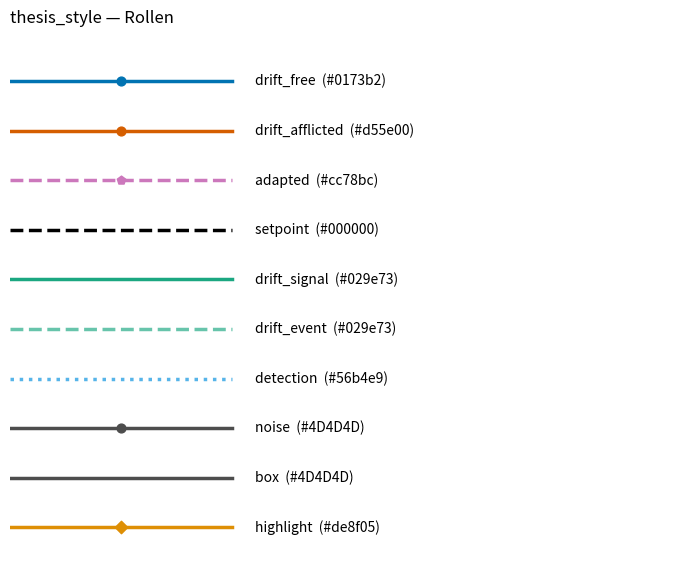

This chart was generated by the following Python code:
# -*- coding: utf-8 -*-
"""thesis_style — Zentrales Farb- und Stilkonzept fuer alle Plots der Dissertation.

Leitgedanke (vgl. Wong 2011, Nature Methods; Crameri et al. 2020, Nature Comms):
Es gibt nicht genug gut unterscheidbare Farben fuer jedes einzelne Signal.
Deshalb wird Farbe NICHT pro Signal, sondern pro *semantischer Rolle* vergeben,
die ueber die gesamte Arbeit konsistent bleibt. Zusaetzliche Information wird
ueber weitere Kanaele kodiert (Linienstil, Alpha, Marker, Panel) -> redundante,
auch in Graustufen lesbare, farbfehlsichtigkeitssichere Darstellung.

KANAELE (loest die Farbknappheit auf):
  * Concept Drift -> KANAL: Farbe (Hauptkanal, ueberall konsistent)
        drift_free      = blau    (ohne Drift)
        drift_afflicted = orange  (mit Drift)
        adapted         = violett (nach Adaption)
  * Diskrete Signale -> gefuellte Marker (ts.scatter(role)); Linien bleiben den
    kontinuierlichen Groessen c[k] (drift_signal) und Setpoints vorbehalten.
  * Groessenklasse -> KANAL: Markerform (orthogonal zur Farbe). Prozessgroessen
    (Setpoint w, Ein-/Ausgang u, y) nutzen SIGNAL_MARKER (Kreis), modellabgeleitete
    Groessen (Simulationsfehler e, Innovation nu, auch nach Adaption) nutzen
    MODEL_MARKER (Fuenfeck). Damit tragen Farbe und Form zwei unabhaengige
    Bedeutungen: Farbe == Driftzustand, Form == Art der dargestellten Groesse.
    WIRKSAMKEIT: In den dichten Punktwolken (s=6, alpha=0.5) ist die Form nicht
    aufgeloest -- sie wirkt dort ueber die Legende (daher LEGEND_MARKERSIZE) und
    im Datenbereich nur in duenn besetzten Plots. Die Klassenzugehoerigkeit muss
    deshalb zusaetzlich in Achsen- und Legendentext benannt werden.
  * Rauschen -> eigene Akzentfarbe, LOKAL: Wo rauschfrei UND verrauscht direkt
    verglichen werden (Rausch-Plot, nur drift-freie Signale), bekommt das
    verrauschte Signal die Rolle "noise" (grau). Bewusst lokal, da dort die
    Farbachse nicht mit Drift belegt ist; in Plots mit beiden Drift-Zustaenden
    bleibt Farbe == Drift.

Weitere eigenstaendige Rollen:
  * gruen    -> Driftursache selbst (drift_signal c[k], drift_event)
  * schwarz  -> treibendes Fuehrungssignal / Setpoint als Kontext (setpoint)
  * grau     -> verrauschtes Signal im lokalen Rausch-Vergleich (noise)
  * hellblau -> algorithmische Detektion (detection)
  * violett  -> adaptierter Zustand (adapted), dritte Option der Drift-Achse

Verwendung:
    import thesis_style as ts
    fig_width_in = ts.apply_rc()                      # rcParams + Textbreite
    ax.scatter(t, u_clean, **ts.scatter("drift_free"))         # rauschfreie Referenz
    ax.scatter(t, u_noisy, **ts.scatter("noise", alpha=0.85))  # verrauscht (lokal)
    ax.plot(t, c_k,        **ts.line("drift_signal"))          # kontinuierlich
    ax.axvline(x=ts0,      **ts.vline("drift_event"))
    ts.swatch()                                       # Farbtafel zur Kontrolle
"""

from __future__ import annotations

# Hinweis: matplotlib wird bewusst NICHT auf Modulebene importiert, sondern erst
# innerhalb der Funktionen (lazy). So loest "import thesis_style" selbst keine
# matplotlib-Initialisierung aus -> kein Risiko fuer den Fehler
# "module 'matplotlib' has no attribute 'get_data_path'" (partielle/zirkulaere
# Initialisierung) beim blossen Import des Stils.

# --------------------------------------------------------------------------- #
# 1) Basis-Palette (seaborn "colorblind" / Okabe-Ito-Familie) — nur benannte
#    Farben, damit im Code nie ein nackter Hex-Wert steht.
# --------------------------------------------------------------------------- #
PALETTE = {
    "black":    "#000000",
    "grey":     "#4D4D4D",
    "blue":     "#0173b2",
    "vermilion":"#d55e00",
    "green":    "#029e73",
    "skyblue":  "#56b4e9",
    "purple":   "#cc78bc",
    "amber":    "#de8f05",
    "tan":      "#ca9161",
}

# --------------------------------------------------------------------------- #
# 1b) Markerform als Kanal fuer die Groessenklasse (orthogonal zur Farbachse).
#     Zwei disjunkte Formfamilien, damit sich Prozessgroesse und Modellgroesse
#     auch bei identischer Farbe unterscheiden lassen. Das Fuenfeck ist bewusst
#     gewaehlt: es hebt sich in der Legende klar vom Kreis ab, veraendert aber --
#     anders als das Quadrat -- die Textur dichter Punktwolken nicht sichtbar.
# --------------------------------------------------------------------------- #
SIGNAL_MARKER = "o"        # Prozessgroessen: Setpoint w, Ein-/Ausgang u, y
MODEL_MARKER  = "p"        # Modellgroessen: Fehler e, Innovation nu, adaptiert

# Legenden-Markergroesse in Punkt. Der Default (rcParams lines.markersize = 6)
# ist zu klein, als dass sich die Formfamilien im Druck unterscheiden liessen.
LEGEND_MARKERSIZE = 9.5

# --------------------------------------------------------------------------- #
# 2) Semantische Rollen -> vollstaendiger Stil (Farbe + redundante Kanaele).
#    Pro Rolle ist neben der Farbe auch der bevorzugte Linien-/Markerstil
#    hinterlegt, damit "gleiche Groesse, anderer Zustand" sich auch ohne Farbe
#    unterscheiden laesst.
# --------------------------------------------------------------------------- #
ROLES = {
    # --- Achse "Concept Drift" (Kanal Farbe); Rauschen ueber clean()/noisy() -- #
    "drift_free":     dict(color=PALETTE["blue"],      linestyle="-",  marker="o",  alpha=1.0),
    "drift_afflicted":dict(color=PALETTE["vermilion"], linestyle="-",  marker="o",  alpha=1.0),
    # Dritter Zustand der Concept-Drift-Achse: nach erfolgter Adaption. Eine
    # einzige Rolle fuer alle Adaptionsstrategien (keine Unterscheidung zwischen
    # blind/informed/combined), farblich von drift-frei und drift-behaftet
    # abgesetzt (violett). Setpoint nutzt schwarz, noise nutzt grau.
    "adapted":        dict(color=PALETTE["purple"],     linestyle="--", marker=MODEL_MARKER, alpha=1.0),
    # --- treibendes Fuehrungssignal / Setpoint als Kontext ---------------- #
    "setpoint":       dict(color=PALETTE["black"],     linestyle="--", marker=None, alpha=1.0),
    # --- Driftursache ----------------------------------------------------- #
    "drift_signal":   dict(color=PALETTE["green"],     linestyle="-",  marker=None, alpha=0.9),
    "drift_event":    dict(color=PALETTE["green"],     linestyle="--", marker=None, alpha=0.6),
    # --- algorithmische Detektion ----------------------------------------- #
    "detection":      dict(color=PALETTE["skyblue"],   linestyle=":",  marker=None, alpha=1.0),
    # --- verrauschtes Signal im LOKALEN Rausch-Vergleich (nur drift-frei) -- #
    "noise":          dict(color=PALETTE["grey"],      linestyle="-",  marker="o",  alpha=1.0),
    # --- Box-/Statistik-Overlay (z. B. Boxplot ueber Violinplot) ---------- #
    "box":            dict(color=PALETTE["grey"],      linestyle="-",  marker=None, alpha=1.0),
    # --- optionaler Hervorhebungsakzent ----------------------------------- #
    "highlight":      dict(color=PALETTE["amber"],     linestyle="-",  marker="D",  alpha=1.0),
}

# Mehrere drift-behaftete Varianten EINER Groesse (z. B. PT1: T-, K-, T&K-Einfluss):
# alle in derselben Farbe (drift_afflicted), Unterscheidung NUR ueber die
# Markerform. Keine Dreiecke. Die Varianten bleiben in der Formfamilie der
# Prozessgroessen (rund/linear) -- das Fuenfeck ist der Modellklasse vorbehalten.
DRIFT_VARIANT_MARKERS = ["o", "x", "+"]

# Reine Kategorial-Liste fuer echte Nominalskalen ohne semantische Rolle.
CATEGORICAL = [PALETTE["blue"], PALETTE["vermilion"], PALETTE["green"],
               PALETTE["purple"], PALETTE["skyblue"], PALETTE["amber"],
               PALETTE["tan"], PALETTE["grey"]]

# ColorBrewer/seaborn "Set2" (erste sechs Farben, fest hinterlegt statt seaborn-
# Abhaengigkeit). Genutzt fuer reine Nominalskalen mit vielen Kategorien, bei denen
# die Rollen-Semantik nicht greift (z. B. Modellarchitekturen im model_comparison).
SET2 = ["#66c2a5", "#fc8d62", "#8da0cb", "#e78ac3", "#a6d854", "#ffd92f"]


# --------------------------------------------------------------------------- #
# 3) Zugriffs-Helfer
# --------------------------------------------------------------------------- #
def color(role: str) -> str:
    """Nur die Farbe einer Rolle."""
    return ROLES[role]["color"]


def style(role: str, **overrides) -> dict:
    """Vollstaendiges Stil-Dict einer Rolle (color/linestyle/alpha/marker)."""
    s = dict(ROLES[role])
    s.update(overrides)
    return s


def line(role: str, **overrides) -> dict:
    """Kwargs fuer ax.plot(): color, linestyle, alpha (ohne marker)."""
    s = ROLES[role]
    out = dict(color=s["color"], linestyle=s["linestyle"], alpha=s["alpha"])
    out.update(overrides)
    return out


def scatter(role: str, s: int = 6, **overrides) -> dict:
    """Kwargs fuer ax.scatter(): color, alpha, marker, s."""
    r = ROLES[role]
    out = dict(color=r["color"], alpha=r["alpha"], s=s)
    if r["marker"] is not None:
        out["marker"] = r["marker"]
    out.update(overrides)
    return out


def vline(role: str, lw: float = 1.0, **overrides) -> dict:
    """Kwargs fuer ax.axvline(): color, linestyle, alpha, lw."""
    r = ROLES[role]
    out = dict(color=r["color"], linestyle=r["linestyle"], alpha=r["alpha"], lw=lw)
    out.update(overrides)
    return out


# Bequemer dict-artiger Zugriff: ts.C["drift_free"] -> Hexfarbe
class _ColorView:
    def __getitem__(self, role): return color(role)
    def __getattr__(self, role): return color(role)
C = _ColorView()


# --------------------------------------------------------------------------- #
# 4) Globales matplotlib-Stylesheet (ersetzt das per-Notebook rcParams.update)
# --------------------------------------------------------------------------- #
TEXTWIDTH_PT = 458.08954        # \the\textwidth der Diss-Vorlage
INCH_PER_PT = 1.0 / 72.27


def text_width(width_scale: float = 1.0) -> float:
    """Reine Geometrie: Textbreite der Diss-Vorlage in Zoll, OHNE rcParams-Nebenwirkung.

    Bewusst vom Styling getrennt (im Gegensatz zu ``fig_width``), damit Notebooks mit
    eigenem Theme (z. B. seaborn/whitegrid) nur die Breite beziehen koennen, ohne den
    Diss-Stil (Spines aus, eigene Fonts) aufzuzwingen.
    """
    return TEXTWIDTH_PT * INCH_PER_PT * width_scale


def fig_width(width_scale: float = 1.0) -> float:
    """Setzt die rcParams der Arbeit und gibt die Textbreite in Zoll zurueck.

    Ersetzt die bisherige manuelle rcParams.update-Zelle in den Notebooks.
    """
    # pyplot zuerst importieren -> erzwingt die vollstaendige Initialisierung von
    # matplotlib. Verhindert "module 'matplotlib' has no attribute 'get_data_path'",
    # das auftreten kann, wenn rcParams als allererste matplotlib-Operation im
    # Kernel angefasst wird.
    import matplotlib.pyplot as plt
    from cycler import cycler

    plt.rcParams.update({
        "font.size": 11,
        "axes.labelsize": 11,
        "axes.titlesize": 12,
        "legend.fontsize": 10,
        "lines.linewidth": 2.0,
        "grid.alpha": 0.25,
        "axes.spines.top": False,
        "axes.spines.right": False,
        # Standard-Farbzyklus = Kategorial-Liste (falls einmal ohne Rolle geplottet)
        "axes.prop_cycle": cycler(color=CATEGORICAL),
    })
    return text_width(width_scale)


def violin_box(data, x, y, *, order=None, palette=None, box_color=None,
               box_width=0.12, ax=None, figsize=None):
    """Kombinierter Violin- (Verteilung) + schmaler Box-Overlay (Median/Quartile)
    fuer eine kategoriale x-Achse — der arbeitsweit einheitliche Verteilungsplot.

    Zeichnet unter den aktuell gesetzten rcParams (i. d. R. via ``fig_width``); ruft
    KEIN eigenes Theme und SPEICHERT NICHT — Achsentitel, Figure-Groesse und Ablage
    bleiben beim Aufrufer, da die Notebooks sich darin unterscheiden. Farben je
    Kategorie aus ``palette`` (Default ``SET2``), Box-Overlay in ``box_color``
    (Default Rolle ``box``), Median in Weiss; horizontales Hilfsgitter inklusive.

    data : long-form DataFrame; ``x`` kategorial, ``y`` numerisch (Spaltennamen).
    order : Kategorienreihenfolge. palette : Farbliste. box_width : Box-Breite
    (z. B. schmaler bei vielen Kategorien). ax / figsize : in vorhandene Achse
    zeichnen bzw. neue Figure dieser Groesse anlegen.

    Gibt ``(fig, ax)`` zurueck.
    """
    import matplotlib.pyplot as plt
    import seaborn as sns

    if ax is None:
        fig, ax = plt.subplots(figsize=figsize)
    else:
        fig = ax.figure
    if palette is None:
        palette = SET2
    if order is not None and isinstance(palette, (list, tuple)) and len(palette) > len(order):
        palette = list(palette)[:len(order)]
    if box_color is None:
        box_color = color("box")

    sns.violinplot(data=data, x=x, y=y, order=order,
                   hue=x, legend=False, palette=palette,
                   cut=0, inner=None, ax=ax)
    sns.boxplot(data=data, x=x, y=y, order=order,
                width=box_width, fill=True, showcaps=True, showfliers=False,
                boxprops=dict(facecolor=box_color, color=box_color),
                medianprops={"color": "w", "linewidth": 2},
                whiskerprops={"linewidth": 1.5, "color": box_color},
                capprops={"color": box_color}, ax=ax)
    ax.grid(True, axis="y", alpha=0.2)
    return fig, ax


#: Einheitliche Beschriftung der Zeitachse in allen Abbildungen der Arbeit.
TIME_LABEL = "Zeit $t$ [Monate]"


def time_axis(ax, month_interval=1, date_format="%b", xlabel=TIME_LABEL):
    """Einheitliche Zeitachse: deutsche Monatsnamen, Ticks alle ``month_interval``
    Monate. Fuer mehrjaehrige Stroeme ``month_interval=6, date_format="%b %y"``."""
    import locale
    import matplotlib.dates as mdates

    try:
        locale.setlocale(locale.LC_TIME, "de_DE.UTF-8")
    except locale.Error:
        pass
    ax.xaxis.set_major_locator(mdates.MonthLocator(interval=month_interval))
    ax.xaxis.set_major_formatter(mdates.DateFormatter(date_format))
    if xlabel:
        ax.set_xlabel(xlabel)
    return ax


def _symlog_ticks(ylim, linthresh):
    """Dekaden-Ticks fuer eine symlog-Achse: ..., -10^1, 0, 10^1, ... innerhalb ylim."""
    import numpy as np
    lo, hi = ylim
    k0 = max(1, int(np.ceil(np.log10(linthresh))))
    neg = [-(10.0 ** k) for k in range(k0, 99) if 10.0 ** k <= abs(lo) + 1e-9]
    pos = [+(10.0 ** k) for k in range(k0, 99) if 10.0 ** k <= abs(hi) + 1e-9]
    ticks = sorted(neg) + [0.0] + pos
    labels = ([rf"$-10^{{{int(np.log10(-v))}}}$" for v in sorted(neg)] + [r"$0$"]
              + [rf"$10^{{{int(np.log10(v))}}}$" for v in pos])
    return ticks, labels


def error_timeseries(t, series, cd=None, *, ylabel="Norm. Fehler", xlabel=None,
                     detections=None, detection_label="Drift erkannt",
                     detection_lw=0.9, ylim=(-1e3, 1e3), yscale="symlog",
                     linthresh=3.0, linscale=0.8, yticks=None, ref_lines=True,
                     frac=1.0, rng=None, s=6, alpha=0.5,
                     cd_label="Driftsignal $c[k]$", cd_amp=None,
                     cd_tick_step=None, cd_linewidth=1.5, align_zero=True,
                     legend=False, legend_series=None,
                     month_interval=1, date_format="%b",
                     width_scale=1.0, height_scale=0.33,
                     ax=None, figsize=None):
    """Fehler-Zeitreihe ueber der Zeit mit Driftsignal auf der zweiten Ordinate —
    der arbeitsweit einheitliche Modellgueten-Plot (Modellbildung, Detektion, Adaption).

    Zeichnet den (optional geduennten) Fehler-Scatter auf einer symlog-Achse, das
    Driftsignal ``c[k]`` als gruene Linie auf der rechten Achse (an den Aufwaerts-
    Spruengen segmentiert, damit der Saegezahn-Ruecksprung keine senkrechte Linie
    erzeugt), Detektionszeitpunkte als senkrechte Linien und richtet die Nullpunkte
    beider Ordinaten auf dieselbe Bildhoehe aus. SPEICHERT NICHT — Ablage
    (``plot_store.save_figure``) bleibt beim Aufrufer, analog ``violin_box``.

    t : gemeinsame Zeitachse (DatetimeIndex/Array) aller Reihen.
    series : eine Wertereihe, oder Liste von ``(y, rolle)`` bzw. ``(y, rolle, label)``.
        Bei mehreren Reihen werden die Punkte gemischt gezeichnet, damit keine Reihe
        systematisch verdeckt wird. ``rolle`` ist ein Rollenname (s. ``ROLES``) oder
        eine Farbe.
    cd : Driftsignal (gleiche Laenge wie ``t``) oder ``None``.
    detections : x-Positionen erkannter Drifts (z. B. ``idx[d]``).
    frac / rng : Anteil geplotteter Punkte und Generator fuer die Duennung.
    yscale : ``"symlog"`` (Default) oder ``"linear"`` fuer die linke Achse.
    ylim / linthresh / linscale / yticks : Konfiguration der linken Achse;
        ``linthresh``/``linscale`` wirken nur bei ``"symlog"``. ``yticks`` per
        Default als Dekaden aus ``ylim`` (symlog) bzw. automatisch (linear).
    ref_lines : gepunktete Hilfslinien bei ``+-linthresh`` (Grenze linear/logarithmisch),
        nur bei ``"symlog"``.
    cd_amp : halber Wertebereich der rechten Achse (Default ``1.05*max|c[k]|``).
    cd_tick_step : Tick-Abstand der rechten Achse. align_zero : Nullpunkte ausrichten.
    legend : ``True`` oder dict mit ``ax.legend``-Kwargs; Handles werden aus den
        Reihen-Labels, ``cd_label`` und ``detection_label`` gebaut.
    legend_series : Liste ``(rolle, label)``, falls die Legende Zustaende zeigen soll,
        die im aktuellen Panel nicht vorkommen (z. B. "adaptiert" im Baseline-Panel).
    height_scale / width_scale : Figure-Groesse als Vielfaches der Textbreite.
    ax / figsize : in vorhandene Achse zeichnen bzw. Figure-Groesse erzwingen.

    Gibt ``(fig, ax, ax2)`` zurueck (``ax2`` ist ``None`` ohne ``cd``).
    """
    import locale
    import numpy as np
    import matplotlib.pyplot as plt
    import matplotlib.dates as mdates
    from matplotlib.lines import Line2D
    from matplotlib.ticker import MultipleLocator

    try:                                   # deutsche Monatsnamen, falls verfuegbar
        locale.setlocale(locale.LC_TIME, "de_DE.UTF-8")
    except locale.Error:
        pass

    # --- Reihen normalisieren -------------------------------------------------- #
    if isinstance(series, (list, tuple)) and series and isinstance(series[0], (list, tuple)):
        items = [tuple(e) for e in series]
    else:
        items = [(series, "drift_afflicted")]
    items = [(np.asarray(e[0], dtype=float), e[1], e[2] if len(e) > 2 else None)
             for e in items]

    if yscale not in ("symlog", "linear"):
        raise ValueError(f"yscale={yscale!r}, erwartet 'symlog' oder 'linear'")

    if ax is None:
        if figsize is None:
            figsize = (fig_width(width_scale), fig_width(height_scale))
        fig, ax = plt.subplots(figsize=figsize)
    else:
        fig = ax.figure
    if rng is None:
        rng = np.random.default_rng()

    # --- Hilfslinien an der linear/log-Grenze ---------------------------------- #
    if ref_lines and yscale == "symlog":
        for v in (linthresh, -linthresh):
            ax.axhline(v, color=color("box"), lw=0.6, ls=":", alpha=0.6, zorder=1)

    # --- Fehler-Scatter (geduennt, Reihenfolge gemischt) ----------------------- #
    t_arr = np.asarray(t)
    xs, ys, cs = [], [], []
    for y, role, _lab in items:
        m = rng.random(len(y)) < frac if frac < 1.0 else np.ones(len(y), dtype=bool)
        col = color(role) if role in ROLES else role
        xs.append(t_arr[m]); ys.append(y[m]); cs.append(np.full(int(m.sum()), col))
    xs, ys, cs = np.concatenate(xs), np.concatenate(ys), np.concatenate(cs)
    o = rng.permutation(len(xs)) if len(items) > 1 else np.arange(len(xs))
    # Alles, was diese Funktion zeichnet, ist eine modellabgeleitete Groesse ->
    # Markerform der Modellklasse (vgl. MODEL_MARKER im Modulkopf).
    ax.scatter(xs[o], ys[o], c=cs[o], s=s, alpha=alpha, marker=MODEL_MARKER,
               zorder=3, rasterized=True)

    # --- Driftsignal auf der zweiten Ordinate --------------------------------- #
    ax2 = None
    if cd is not None:
        cd = np.asarray(cd, dtype=float)
        ax2 = ax.twinx()
        # Getrennt wird nur an echten Ruecksprungen des Saegezahns. Ein gemessenes
        # Driftsignal rauscht, sodass ein Kriterium diff > 0 tausende Segmente und
        # damit ein unlesbar grosses PGF erzeugen wuerde.
        _amp = float(np.nanmax(cd) - np.nanmin(cd)) if np.isfinite(cd).any() else 0.0
        cut = np.flatnonzero(np.diff(cd) > 0.25 * _amp) + 1 if _amp > 0 else np.array([], dtype=int)
        for a, b in zip(np.r_[0, cut], np.r_[cut, len(cd)]):
            # rasterized wie beim Scatter: bei langen Stroemen haette die Linie
            # sonst hunderttausende Vektorpunkte.
            ax2.plot(t_arr[a:b], cd[a:b], rasterized=True,
                     **line("drift_signal", linewidth=cd_linewidth))
        ax2.set_ylabel(cd_label)
        ax2.spines["right"].set_visible(True)
        ax2.spines["top"].set_visible(False)
        if cd_tick_step is not None:
            ax2.yaxis.set_major_locator(MultipleLocator(cd_tick_step))

    # --- Detektionen ---------------------------------------------------------- #
    for d in (detections or []):
        ax.axvline(d, zorder=2, **vline("detection", lw=detection_lw, linestyle="--"))

    # --- linke Achse --------------------------------------------------------- #
    if yscale == "symlog":
        ax.set_yscale("symlog", linthresh=linthresh, linscale=linscale)
    ax.set_ylim(*ylim)
    if yticks is None:
        ticks, labels = (_symlog_ticks(ylim, linthresh) if yscale == "symlog"
                         else (None, None))
    elif isinstance(yticks, tuple):
        ticks, labels = yticks
    else:
        ticks, labels = yticks, None
    if ticks is not None:
        ax.set_yticks(ticks)
    if labels is not None:
        ax.set_yticklabels(labels)
    ax.set_ylabel(ylabel)
    ax.margins(x=0)
    if len(t_arr):
        ax.set_xlim(t_arr[0], t_arr[-1])
    ax.grid(True, alpha=0.2)

    # --- rechte Achse: Nullpunkt auf gleicher Bildhoehe ---------------------- #
    if ax2 is not None:
        amp = cd_amp if cd_amp is not None else 1.05 * float(np.nanmax(np.abs(cd)))
        if align_zero:
            tr = ax.transData
            y0, ylo, yhi = (tr.transform((0, v))[1] for v in (0, ylim[0], ylim[1]))
            f = min(max((y0 - ylo) / (yhi - ylo), 1e-3), 1 - 1e-3)
            total = max(amp / f, amp / (1 - f))
            ax2.set_ylim(-f * total, (1 - f) * total)
        else:
            ax2.set_ylim(-amp, amp)

    # --- Zeitachse ----------------------------------------------------------- #
    ax.xaxis.set_major_locator(mdates.MonthLocator(interval=month_interval))
    ax.xaxis.set_major_formatter(mdates.DateFormatter(date_format))
    if xlabel:
        ax.set_xlabel(xlabel)

    # --- Legende ------------------------------------------------------------- #
    if legend:
        proxies = (legend_series if legend_series is not None
                   else [(role, lab) for _y, role, lab in items if lab])
        # Legenden-Proxies bewusst deckend (nicht mit dem Scatter-alpha), sonst
        # verschwimmt die Markerform vor dem Hintergrund und der Formkanal traegt
        # genau dort nicht, wo er allein wirksam ist.
        handles = [Line2D([0], [0], marker=MODEL_MARKER, linestyle="",
                          markersize=LEGEND_MARKERSIZE,
                          color=(color(role) if role in ROLES else role), label=lab)
                   for role, lab in proxies]
        if ax2 is not None and cd_label:
            handles.append(Line2D([0], [0], label=cd_label, **line("drift_signal")))
        if detections is not None and len(detections) and detection_label:
            handles.append(Line2D([0], [0], label=detection_label,
                                  **line("detection", linestyle="--")))
        kw = dict(frameon=False)
        kw.update(legend if isinstance(legend, dict) else {})
        ax.legend(handles=handles, **kw)

    return fig, ax, ax2


# --------------------------------------------------------------------------- #
# 5) Kontroll-Tafel
# --------------------------------------------------------------------------- #
def swatch():
    """Zeigt alle Rollen mit Farbe und Linienstil als Legende-Tafel."""
    import matplotlib.pyplot as plt
    roles = list(ROLES)
    fig, ax = plt.subplots(figsize=(7, 0.5 * len(roles) + 1))
    for i, r in enumerate(reversed(roles)):
        st = ROLES[r]
        y = i
        ax.plot([0, 1], [y, y], color=st["color"], linestyle=st["linestyle"],
                lw=2.5, alpha=st["alpha"])
        if st["marker"]:
            ax.scatter([0.5], [y], color=st["color"], marker=st["marker"],
                       s=40, alpha=st["alpha"], zorder=3)
        ax.text(1.1, y, f"{r}  ({st['color']})", va="center", fontsize=10)
    ax.set_xlim(0, 3); ax.set_ylim(-1, len(roles))
    ax.axis("off"); ax.set_title("thesis_style — Rollen", loc="left")
    plt.tight_layout(); plt.show()


if __name__ == "__main__":
    fig_width()
    swatch()
